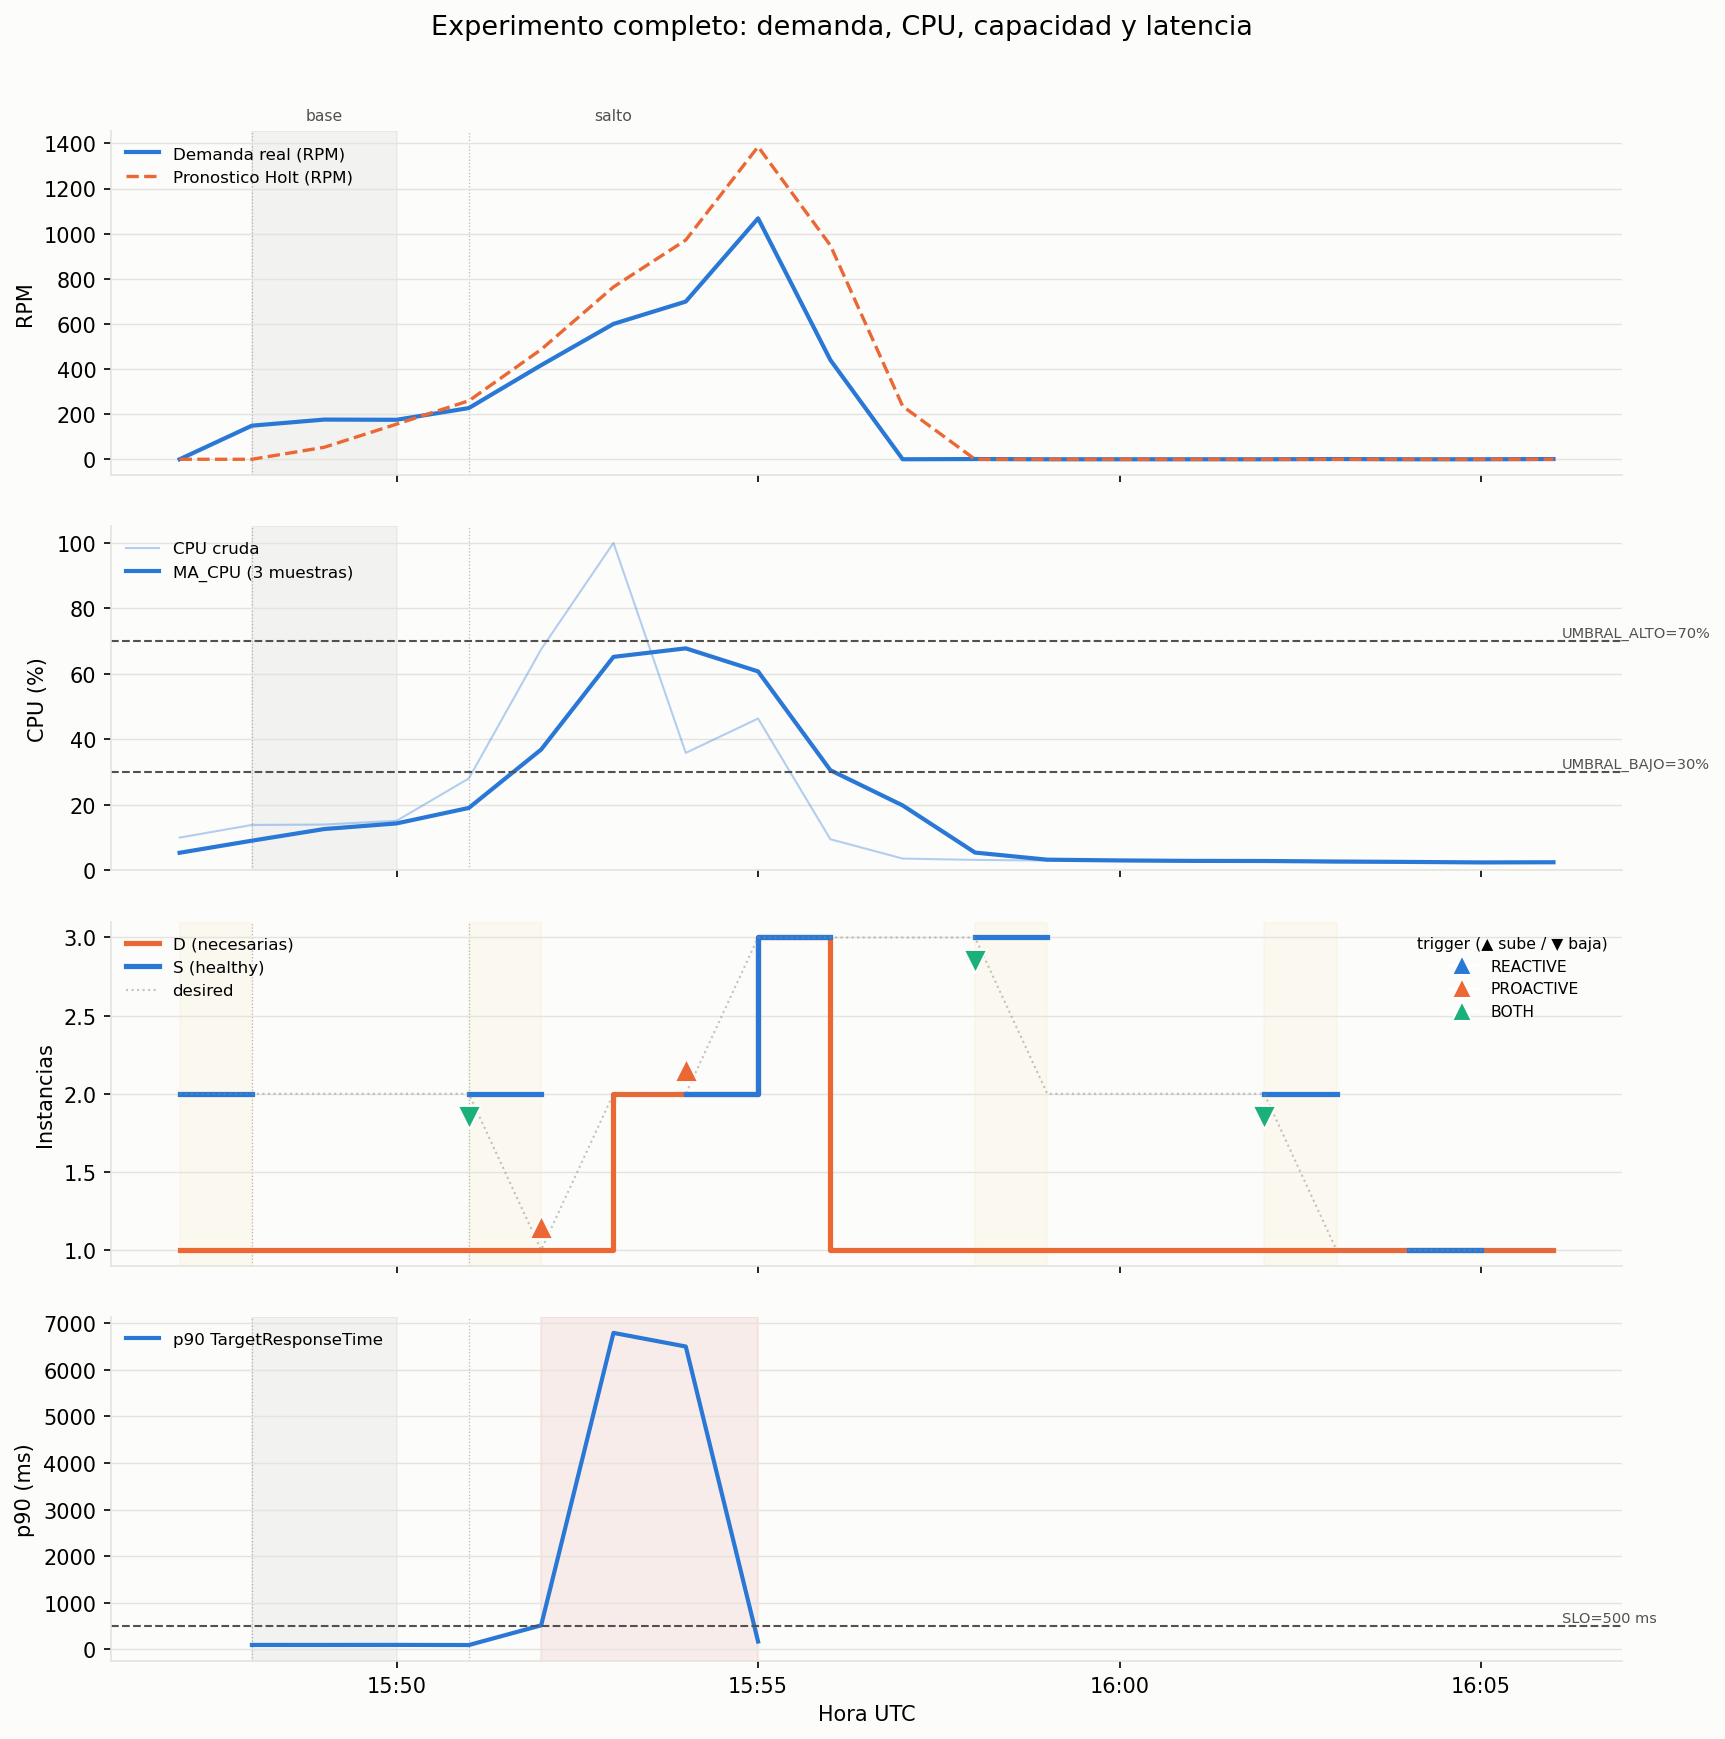

Values plotted in this chart, from the file beside it:
ts, fase, demanda_rpm, forecast_rpm, cpu, ma_cpu, necesarias_D, healthy_S, desired, pending, p90_ms, decision, trigger
2026-09-26T15:47:00Z, , 0, 0, 9.983, 5.35, 1, 2, 2, 0, , MAINTAIN_CAPACITY, BOTH
2026-09-26T15:48:00Z, base, 149, 0, 13.85, 9.044, 1, , 2, 0, 97.77, MAINTAIN_CAPACITY, BOTH
2026-09-26T15:49:00Z, base, 176, 53.22, 13.97, 12.6, 1, , 2, 0, 97.61, MAINTAIN_CAPACITY, BOTH
2026-09-26T15:50:00Z, base, 175, 155.7, 15.12, 14.31, 1, , 2, 0, 98.43, MAINTAIN_CAPACITY, BOTH
2026-09-26T15:51:00Z, salto, 227, 259.3, 28.05, 19.04, 1, 2, 2, 0, 95.64, REDUCE_CAPACITY, BOTH
2026-09-26T15:52:00Z, salto, 417, 486.7, 67.49, 36.88, 1, , 1, 0, 517.6, INCREASE_CAPACITY, PROACTIVE
2026-09-26T15:53:00Z, salto, 600, 763.8, 100, 65.18, 2, , 2, 0, 6789, MAINTAIN_CAPACITY, PROACTIVE
2026-09-26T15:54:00Z, salto, 699, 971.8, 35.85, 67.78, 2, 2, 2, 0, 6498, INCREASE_CAPACITY, PROACTIVE
2026-09-26T15:55:00Z, salto, 1068, 1385, 46.35, 60.73, 3, 3, 3, 0, 171, MAINTAIN_CAPACITY, PROACTIVE
2026-09-26T15:56:00Z, , 440, 948.1, 9.483, 30.56, 1, , 3, 0, , MAINTAIN_CAPACITY, NONE
2026-09-26T15:57:00Z, , 0, 235.2, 3.578, 19.8, 1, , 3, 0, 86.48, MAINTAIN_CAPACITY, BOTH
2026-09-26T15:58:00Z, , 1, 0, 3.178, 5.413, 1, 3, 3, 0, , REDUCE_CAPACITY, BOTH
2026-09-26T15:59:00Z, , 0, 0, 2.966, 3.241, 1, , 2, 0, , MAINTAIN_CAPACITY, BOTH
2026-09-26T16:00:00Z, , 0, 0, 2.875, 3.006, 1, , 2, 0, , MAINTAIN_CAPACITY, BOTH
2026-09-26T16:01:00Z, , 0, 0, 2.775, 2.872, 1, , 2, 0, , MAINTAIN_CAPACITY, BOTH
2026-09-26T16:02:00Z, , 0, 0, 2.875, 2.842, 1, 2, 2, 0, 87.65, REDUCE_CAPACITY, BOTH
2026-09-26T16:03:00Z, , 1, 0, 2.383, 2.678, 1, , 1, 0, , MAINTAIN_CAPACITY, NONE
2026-09-26T16:04:00Z, , 0, 0, 2.416, 2.558, 1, 1, 1, 0, , MAINTAIN_CAPACITY, NONE
2026-09-26T16:05:00Z, , 0, 0, 2.417, 2.406, 1, , 1, 0, 86.48, MAINTAIN_CAPACITY, NONE
2026-09-26T16:06:00Z, , 1, 0, 2.533, 2.456, 1, , 1, 0, , MAINTAIN_CAPACITY, NONE
